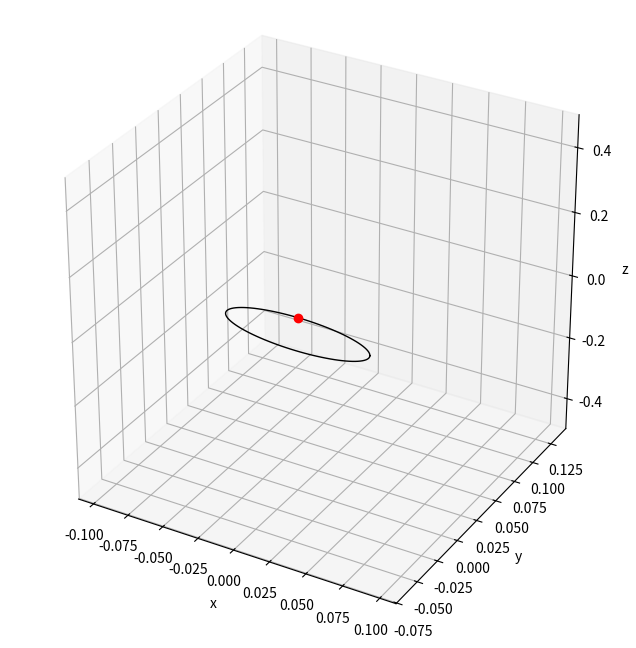

Write Python code to recreate this figure. (Note: this script raises an exception after producing the figure.)
import numpy as np
import scipy.integrate as integrate
import scipy.optimize as optimize
import matplotlib.pyplot as plt
import matplotlib.animation as animation
import mpl_toolkits.mplot3d.axes3d as p3
import time
import sys

# Setting constants
m = 0.1 # Mass of the ring in kilograms
g = 9.81 # Gravitational accelertaion in meter per second^2
r = 0.05 # Radius of the ring in meters
k = 0.2 # Curvature of the parabolic surface

# Initial conditions
D_psi_0 = 0.01
D_theta_0 = 0
D_phi_0 = np.pi
psi_0 = np.radians(0)
theta_0 = np.radians(89)
phi_0 = np.radians(0)
x_0 = 0
y_0 = 0
z_0 = k*(x_0**2 +y_0**2)

'''D_psi_0 = -0.3*np.pi
theta_0 = np.radians(60)
D_phi_0 = -((3/2)*np.sin(theta_0)*(D_psi_0**2) +g/r)/(2*np.tan(theta_0)*(D_psi_0)) # Set conditions to achieve stable state motion'''

t_max=100 # Simulation time in seconds
iterations=10000 # Total number of iterations
t_step=t_max/iterations # Simulation time step
print('Producing simulation with {}s between frames for {} seconds...'.format(t_step, t_max))
t_range = np.linspace(0, t_max, iterations)

# Generating data with numerical DE
# Defining differential equations
def R_solve(R, d):
    return (0.5*k*R*np.sqrt(4*(k**2)*(R**2) + 1) + 0.25*np.log(2*k*R + np.sqrt(4*(k**2)*(R**2) + 1)))/k - d
    

def dy_dt_parabola(w, t):
    D_psi, D_theta, D_phi, psi, theta, phi, x, y, z = w

    DD_psi = (D_theta*D_phi*np.cos(theta) + D_theta*D_phi)/(0.5*np.sin(theta))
    DD_theta = (-(3/2)*(D_psi**2)*np.sin(theta)*np.cos(theta) - 2*D_phi*D_psi*np.sin(theta) - (g/r)*np.cos(theta))/(1.5)
    DD_phi = (3*D_theta*D_psi*np.sin(theta) - 2*np.cos(theta)*DD_psi)/(2)
    D_x_ = -r*(D_psi*np.cos(psi)*np.cos(theta) - D_theta*np.sin(psi)*np.sin(theta) + D_phi*np.cos(psi))
    D_y_ = -r*(D_psi*np.sin(psi)*np.cos(theta) + D_theta*np.cos(psi)*np.sin(theta) + D_phi*np.sin(psi))

    alpha = np.arctan2(y, x)
    R = np.sqrt(z/k)

    D_R = D_y_*np.sin(alpha) + D_x_*np.cos(alpha)
    D_t = D_y_*np.cos(alpha) - D_x_*np.sin(alpha)

    D_x = -D_t*np.sin(alpha)
    D_y = D_t*np.cos(alpha)
    D_z = 2*k*R*D_R

    dy_dt = [DD_psi, DD_theta, DD_phi, D_psi, D_theta, D_phi, D_x, D_y, D_z]

    return dy_dt


def dy_dt(w, t):
    D_psi, D_theta, D_phi, psi, theta, phi, x, y, z = w

    DD_psi = (D_theta*D_phi*np.cos(theta) + D_theta*D_phi)/(0.5*np.sin(theta))
    DD_theta = (-(3/2)*(D_psi**2)*np.sin(theta)*np.cos(theta) - 2*D_phi*D_psi*np.sin(theta) - (g/r)*np.cos(theta))/(1.5)
    DD_phi = (3*D_theta*D_psi*np.sin(theta) - 2*np.cos(theta)*DD_psi)/(2)
    D_x = -r*(D_psi*np.cos(psi)*np.cos(theta) - D_theta*np.sin(psi)*np.sin(theta) + D_phi*np.cos(psi))
    D_y = -r*(D_psi*np.sin(psi)*np.cos(theta) + D_theta*np.cos(psi)*np.sin(theta) + D_phi*np.sin(psi))

    dy_dt = [DD_psi, DD_theta, DD_phi, D_psi, D_theta, D_phi, D_x, D_y, 0]

    return dy_dt


def dy_dt_matrix(w, t):
    D_psi, D_theta, D_phi, psi, theta, phi, x, y = w
    
    M = np.array([[0.5*np.sin(theta), 0,   0, 0, 0, 0, 0, 0],
                 [0,                  1.5, 0, 0, 0, 0, 0, 0],
                 [2*np.cos(theta),    0,   2, 0, 0, 0, 0, 0],
                 [0,                  0,   0, 1, 0, 0, 0, 0],
                 [0,                  0,   0, 0, 1, 0, 0, 0],
                 [0,                  0,   0, 0, 0, 1, 0, 0],
                 [0,                  0,   0, 0, 0, 0, 1, 0],
                 [0,                  0,   0, 0, 0, 0, 0, 1]])
    
    f = np.array([[D_theta*D_phi*np.cos(theta) + D_theta*D_phi], 
                  [-(3/2)*(D_psi**2)*np.sin(theta)*np.cos(theta) - 2*D_phi*D_psi*np.sin(theta) - (g/r)*np.cos(theta)],
                  [3*D_theta*D_psi*np.sin(theta)],
                  [D_theta],
                  [D_phi],
                  [D_psi],
                  [-r*(D_psi*np.cos(psi)*np.cos(theta) - D_theta*np.sin(psi)*np.sin(theta) + D_phi*np.cos(psi))],
                  [-r*(D_psi*np.sin(psi)*np.cos(theta) + D_theta*np.cos(psi)*np.sin(theta) + D_phi*np.sin(psi))]])
    
    dy_dt = np.linalg.solve(M, f)
    dy_dt = np.squeeze(dy_dt)
    
    return dy_dt

start = time.time()
w_0 = [D_psi_0, D_theta_0, D_phi_0, psi_0, theta_0, phi_0, x_0, y_0, z_0] # Set initial conditions

w_range = integrate.odeint(dy_dt, w_0, t_range) # Solving equation with ODEint solver

psi_dot_range = w_range[:, 0]
theta_dot_range = w_range[:, 1]
phi_dot_range = w_range[:, 2]
psi_range = w_range[:, 3]
theta_range = w_range[:, 4]
phi_range = w_range[:, 5]
x_range = w_range[:, 6]
y_range = w_range[:, 7]
z_range = w_range[:, 8]

end = time.time()
print('Data generation took {} s'.format(round(end-start, 2)))

# Motion visualisation
fig, axs = plt.subplots(2, 3, figsize=(12, 7))

color = 'tab:red'
axs[0][0].plot(t_range, theta_range, color=color)
axs[0][0].set_xlabel('t/s')
axs[0][0].set_ylabel('$\\theta$/rad')
color = 'coral'
axs[1][0].plot(t_range, theta_dot_range, color=color)
axs[1][0].set_xlabel('t/s')
axs[1][0].set_ylabel('$\dot \\theta$/rad$\cdot$s$^-1$')

color = 'tab:red'
axs[0][1].plot(t_range, phi_range, color=color)
axs[0][1].set_xlabel('t/s')
axs[0][1].set_ylabel('$\\phi$/rad')
color = 'coral'
axs[1][1].plot(t_range, phi_dot_range, color=color)
axs[1][1].set_xlabel('t/s')
axs[1][1].set_ylabel('$\dot \\phi$/rad$\cdot$s$^-1$')

color = 'tab:red'
axs[0][2].plot(t_range, psi_range, color=color)
axs[0][2].set_xlabel('t/s')
axs[0][2].set_ylabel('$\\psi$/rad')
color = 'coral'
axs[1][2].plot(t_range, psi_dot_range, color=color)
axs[1][2].set_xlabel('t/s')
axs[1][2].set_ylabel('$\dot \\psi$/rad$\cdot$s$^-1$')

plt.text(
    1.01, 0.00, '$\\theta_0$ = {} rad'.format(round(theta_0, 2)), transform=plt.gca().transAxes)  # theta_0 text
plt.text(
    1.01, -0.075, '$\\phi_0$ = {} rad'.format(round(phi_0, 2)), transform=plt.gca().transAxes)  # phi_0 text
plt.text(
    1.01, -0.15, '$\\psi_0$ = {} rad'.format(round(psi_0, 2)), transform=plt.gca().transAxes)  # psi_0 text

plt.show()
plt.close()

fig, axs = plt.subplots(1, 1, figsize=(12, 12))

color = 'tab:red'
axs.plot(x_range, y_range, color=color)

plt.show()
plt.close()

# 3D animation
fig = plt.figure(figsize=(8, 8))
ax = fig.add_subplot(111, projection='3d')
ax.set_xlabel('x')
ax.set_ylabel('y')
ax.set_zlabel('z')
ax.axes.set_xlim3d(left=np.min(x_range)-r, right=np.max(x_range)+r)
ax.axes.set_ylim3d(bottom=np.min(y_range)-r, top=np.max(y_range)+r)
ax.axes.set_zlim3d(bottom=-5*(2*r), top=5*(2*r))
ax.set_box_aspect((1, 1, 1), zoom=1)
# ax.view_init(azim=0, elev=45) # Set viewing angle

# A set of angles for generating the inital loop
circle_angle = np.linspace(0, 2*np.pi, 100)
circ1 = r*np.cos(circle_angle)
circ2 = r*np.sin(circle_angle)

# Initialise data sets
e2pp = np.zeros((np.size(psi_range), 3))
e1 = np.zeros((np.size(psi_range), 3))
e2 = np.zeros((np.size(psi_range), 3))
e3 = np.zeros((np.size(psi_range), 3))
xcirc = np.zeros((np.size(psi_range), 100))
ycirc = np.zeros((np.size(psi_range), 100))
zcirc = np.zeros((np.size(psi_range), 100))
x_path = np.zeros(np.size(psi_range))
y_path = np.zeros(np.size(psi_range))
z_path = np.zeros(np.size(psi_range))
x_A = np.zeros(np.size(psi_range))
y_A = np.zeros(np.size(psi_range))
z_A = np.zeros(np.size(psi_range))

for i in range(np.size(psi_range)):
    # Setting Euler angles
    R1 = np.matrix([[np.cos(psi_range[i]),  np.sin(psi_range[i]), 0],
                   [-np.sin(psi_range[i]), np.cos(psi_range[i]), 0],
                   [0, 0, 1]])
    R2 = np.matrix([[1, 0, 0],
                   [0, np.cos(theta_range[i]), np.sin(theta_range[i])],
                   [0, np.sin(theta_range[i]), np.cos(theta_range[i])]])
    R3 = np.matrix([[np.cos(phi_range[i]),  np.sin(phi_range[i]), 0],
                   [-np.sin(phi_range[i]), np.cos(phi_range[i]), 0],
                   [0, 0, 1]])

    e2pp[i] = (np.matrix([0, 1, 0])*(R2*R1))

    e1[i] = (np.matrix([1, 0, 0])*(R3*R2*R1))
    e2[i] = (np.matrix([0, 1, 0])*(R3*R2*R1))
    e3[i] = (np.matrix([0, 0, 1])*(R3*R2*R1))

    xcirc[i] = x_range[i] + circ1*e1[i, 0] + circ2*e2[i, 0]
    ycirc[i] = y_range[i] + circ1*e1[i, 1] + circ2*e2[i, 1]
    zcirc[i] = z_range[i] + circ1*e1[i ,2] + circ2*e2[i, 2]

    x_path[i] = x_range[i] - r*e2pp[i, 0]
    y_path[i] = y_range[i] - r*e2pp[i, 1]
    z_path[i] = z_range[i]

    x_A[i] = x_range[i] + r*e2pp[i, 0]
    y_A[i] = y_range[i] + r*e2pp[i, 1]
    z_A[i] = z_range[i] + r*e2pp[i, 2]

disk, = ax.plot(
    xcirc[0], ycirc[0], zcirc[0], color='black', lw=1)  # Initial disk plot
path, = ax.plot(
    x_path[0], y_path[0], z_path[0], color='blue', lw=0.7) # Initial path plot
point, = ax.plot(
    x_A[0], y_A[0], z_A[0], marker='o', color='red') # Initial fixed point plot

def animate_3D(i):
    disk.set_data(xcirc[i], ycirc[i])  # Update loop data
    disk.set_3d_properties(zcirc[i], 'z')

    path.set_data(x_path[:i], y_path[:i]) # Updated path data
    path.set_3d_properties(z_path[:i], 'z')

    point.set_data(x_A[i], y_A[i]) # Updated fixed point data
    point.set_3d_properties(z_A[i], 'z')

    return disk, path, point,


anim_3D = animation.FuncAnimation(
    fig, animate_3D, frames=int(len(t_range)), interval=t_step, blit=True)

plt.show()
# Uncomment to save animation
'''start = time.time()
anim_3D.save(r'animation/animation_3D.mp4')
end = time.time()
print('3D saving took {} s'.format(round(end-start, 2)))'''
plt.close()

# Transformation to parabolic surface
x_p_range = np.zeros(np.size(x_range))
y_p_range = np.zeros(np.size(x_range))
z_p_range = np.zeros(np.size(x_range))

def R_solve(R, d):
    return (0.5*k*R*np.sqrt(4*(k**2)*(R**2) + 1) + 0.25*np.log(2*k*R + np.sqrt(4*(k**2)*(R**2) + 1)))/k - d

for i in range(np.size(x_range)):
    d = np.sqrt(x_range[i]**2 + y_range[i]**2)
    sol = optimize.fsolve(R_solve, 0, args = (d))
    R = sol[0]
    alpha = np.arctan2(y_range[i], x_range[i])

    x_p = R*np.cos(alpha)
    y_p = R*np.sin(alpha)
    z_p = k*(R**2)

    x_p_range[i] = x_p
    y_p_range[i] = y_p
    z_p_range[i] = z_p

fig, axs = plt.subplots(1, 1, figsize=(12, 12))

color = 'tab:red'
axs.plot(x_p_range, z_p_range, color=color)

plt.show()
plt.close()

# 3D animation
fig = plt.figure(figsize=(8, 8))
ax = fig.add_subplot(111, projection='3d')
ax.set_xlabel('x')
ax.set_ylabel('y')
ax.set_zlabel('z')
ax.axes.set_xlim3d(left=-0.5, right=0.5)
ax.axes.set_ylim3d(bottom=-0.5, top=0.5)
ax.axes.set_zlim3d(bottom=0, top=1)
ax.set_box_aspect((1, 1, 1), zoom=1)
# ax.view_init(azim=0, elev=45) # Set viewing angle

# Plot parabolic surface
u = np.linspace(0, 0.5, 100)
v = np.linspace(0, 2*np.pi, 100)
U, V = np.meshgrid(u, v)

Z = k*(U**2)
X = U*np.cos(V)
Y = U*np.sin(V)
ax.plot_surface(
    X, Y, Z, color='gray', alpha=0.8)

# A set of angles for generating the inital loop
circle_angle = np.linspace(0, 2*np.pi, 100)
circ1 = r*np.cos(circle_angle)
circ2 = r*np.sin(circle_angle)

# Initialise data sets
e2pp = np.zeros((np.size(psi_range), 3))
e1 = np.zeros((np.size(psi_range), 3))
e2 = np.zeros((np.size(psi_range), 3))
e3 = np.zeros((np.size(psi_range), 3))
xcirc = np.zeros((np.size(psi_range), 100))
ycirc = np.zeros((np.size(psi_range), 100))
zcirc = np.zeros((np.size(psi_range), 100))
x_path = np.zeros(np.size(psi_range))
y_path = np.zeros(np.size(psi_range))
z_path = np.zeros(np.size(psi_range))
x_A = np.zeros(np.size(psi_range))
y_A = np.zeros(np.size(psi_range))
z_A = np.zeros(np.size(psi_range))

for i in range(np.size(psi_range)):
    # Setting Euler angles
    R1 = np.matrix([[np.cos(psi_range[i]),  np.sin(psi_range[i]), 0],
                   [-np.sin(psi_range[i]), np.cos(psi_range[i]), 0],
                   [0, 0, 1]])
    R2 = np.matrix([[1, 0, 0],
                   [0, np.cos(theta_range[i]), np.sin(theta_range[i])],
                   [0, np.sin(theta_range[i]), np.cos(theta_range[i])]])
    R3 = np.matrix([[np.cos(phi_range[i]),  np.sin(phi_range[i]), 0],
                   [-np.sin(phi_range[i]), np.cos(phi_range[i]), 0],
                   [0, 0, 1]])

    e2pp[i] = (np.matrix([0, 1, 0])*(R2*R1))

    e1[i] = (np.matrix([1, 0, 0])*(R3*R2*R1))
    e2[i] = (np.matrix([0, 1, 0])*(R3*R2*R1))
    e3[i] = (np.matrix([0, 0, 1])*(R3*R2*R1))

    xcirc[i] = x_p_range[i] + circ1*e1[i, 0] + circ2*e2[i, 0]
    ycirc[i] = y_p_range[i] + circ1*e1[i, 1] + circ2*e2[i, 1]
    zcirc[i] = z_p_range[i] + circ1*e1[i ,2] + circ2*e2[i, 2]

    x_path[i] = x_p_range[i] - r*e2pp[i, 0]
    y_path[i] = y_p_range[i] - r*e2pp[i, 1]
    z_path[i] = z_p_range[i]

    x_A[i] = x_p_range[i] + r*e2pp[i, 0]
    y_A[i] = y_p_range[i] + r*e2pp[i, 1]
    z_A[i] = z_p_range[i] + r*e2pp[i, 2]

disk, = ax.plot(
    xcirc[0], ycirc[0], zcirc[0], color='black', lw=1)  # Initial disk plot
'''path, = ax.plot(
    x_path[0], y_path[0], z_path[0], color='blue', lw=0.7) # Initial path plot
point, = ax.plot(
    x_A[0], y_A[0], z_A[0], marker='o', color='red') # Initial fixed point plot'''

def animate_3D(i):
    disk.set_data(xcirc[i], ycirc[i])  # Update loop data
    disk.set_3d_properties(zcirc[i], 'z')

    return disk,


anim_3D = animation.FuncAnimation(
    fig, animate_3D, frames=int(len(t_range)), interval=t_step, blit=True)

plt.show()
# Uncomment to save animation
'''start = time.time()
anim_3D.save(r'animation/animation_3D.mp4')
end = time.time()
print('3D saving took {} s'.format(round(end-start, 2)))'''
plt.close()